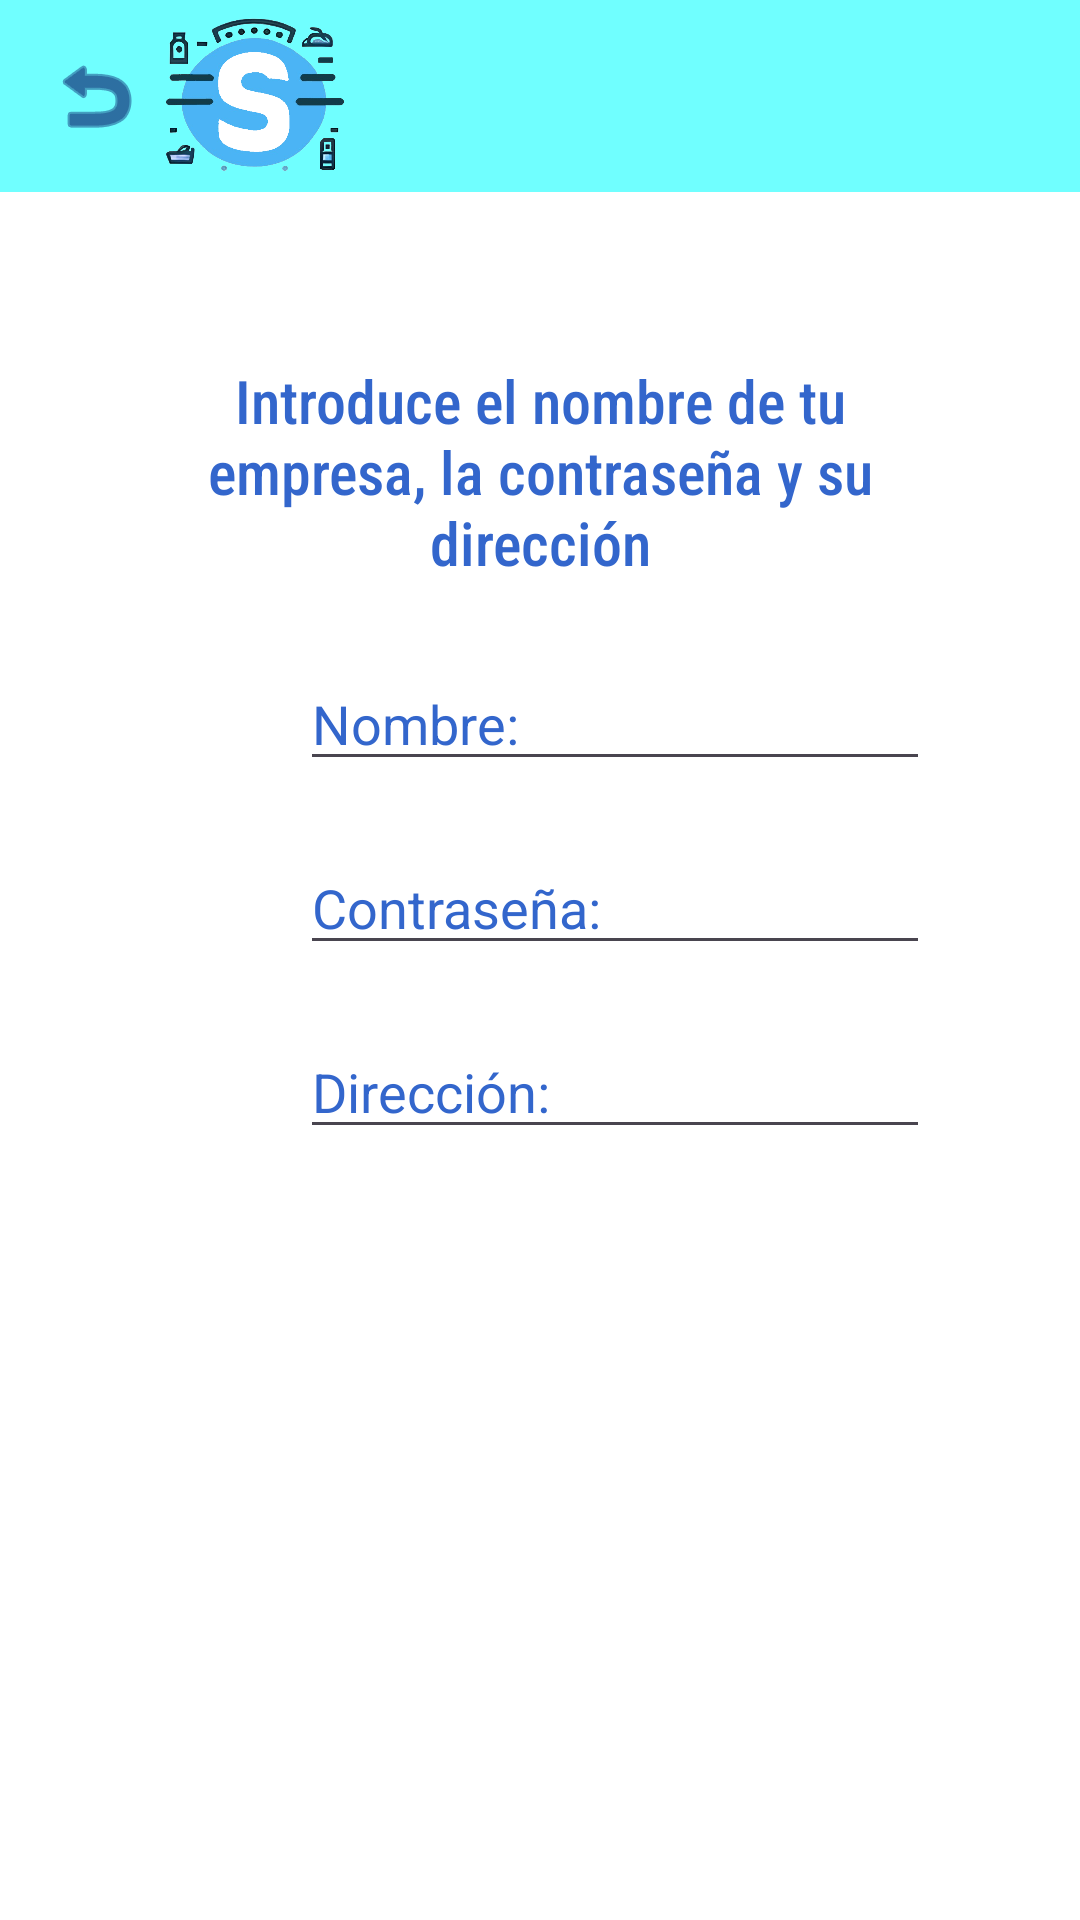

Here is an Android app screen rendered from its layout file. Give the layout XML and the strings, colors and styles it references.
<!-- AndroidManifest.xml: application theme Theme.Stocker2 -->
<!-- res/layout/layout_inicio_sesion.xml -->
<?xml version="1.0" encoding="utf-8"?>
<androidx.constraintlayout.widget.ConstraintLayout xmlns:android="http://schemas.android.com/apk/res/android"
    xmlns:app="http://schemas.android.com/apk/res-auto"
    xmlns:tools="http://schemas.android.com/tools"
    android:layout_width="match_parent"
    android:layout_height="match_parent"
    android:background="#FFFFFF"
    android:backgroundTint="#FFFFFF">

    <include
        android:id="@+id/appbar"
        layout="@layout/toolbar"
        app:layout_constraintEnd_toEndOf="parent"
        app:layout_constraintStart_toStartOf="parent"
        app:layout_constraintTop_toTopOf="parent" />


    <Button
        android:id="@+id/BTNABREINIUSU"
        style="@style/ButtonStyle"
        android:layout_width="184dp"
        android:layout_height="92dp"
        android:layout_marginStart="125dp"
        android:layout_marginTop="25dp"
        android:layout_marginEnd="126dp"
        android:backgroundTint="@color/blue"
        android:onClick="abrirRegistrar"
        android:text="@string/volver_al_inicio_de_sesion_del_usuario"
        app:layout_constraintEnd_toEndOf="parent"
        app:layout_constraintHorizontal_bias="0.454"
        app:layout_constraintStart_toStartOf="parent"
        app:layout_constraintTop_toBottomOf="@+id/BTNABREREG" />

    <EditText
        android:id="@+id/etISC"
        android:layout_width="wrap_content"
        android:layout_height="wrap_content"
        android:layout_marginStart="100dp"
        android:layout_marginTop="20dp"
        android:layout_marginEnd="101dp"
        android:ems="10"
        android:hint="@string/txtCont"
        android:inputType="textPassword"
        android:textColor="@color/blue"
        android:textColorHint="@color/blue"
        app:layout_constraintEnd_toEndOf="parent"
        app:layout_constraintHorizontal_bias="0.0"
        app:layout_constraintStart_toStartOf="parent"
        app:layout_constraintTop_toBottomOf="@+id/ETISN" />

    <TextView
        android:id="@+id/txtintrNomb"
        android:layout_width="263dp"
        android:layout_height="79dp"
        android:layout_marginTop="120dp"
        android:fontFamily="sans-serif-condensed-medium"
        android:text="@string/intNombEmp"
        android:textAlignment="center"
        android:textColor="@color/blue"
        android:textSize="20sp"
        app:layout_constraintEnd_toEndOf="parent"
        app:layout_constraintStart_toStartOf="parent"
        app:layout_constraintTop_toTopOf="parent" />

    <EditText
        android:id="@+id/ETISN"
        android:layout_width="wrap_content"
        android:layout_height="wrap_content"
        android:layout_marginStart="100dp"
        android:layout_marginTop="20dp"
        android:layout_marginEnd="101dp"
        android:ems="10"
        android:hint="@string/txtNomb"
        android:inputType="text"
        android:textColor="@color/blue"
        android:textColorHint="@color/blue"
        app:layout_constraintEnd_toEndOf="parent"
        app:layout_constraintHorizontal_bias="0.0"
        app:layout_constraintStart_toStartOf="parent"
        app:layout_constraintTop_toBottomOf="@+id/txtintrNomb" />

    <EditText
        android:id="@+id/etOpcDir"
        android:layout_width="wrap_content"
        android:layout_height="wrap_content"
        android:layout_marginStart="100dp"
        android:layout_marginTop="20dp"
        android:layout_marginEnd="101dp"
        android:ems="10"
        android:hint="@string/direcci_n"
        android:inputType="text"
        android:textColor="@color/blue"
        android:textColorHint="@color/blue"
        app:layout_constraintEnd_toEndOf="parent"
        app:layout_constraintHorizontal_bias="0.0"
        app:layout_constraintStart_toStartOf="parent"
        app:layout_constraintTop_toBottomOf="@+id/etISC" />

    <Button
        android:id="@+id/btnIniSec"
        style="@style/ButtonStyle"
        android:layout_width="106dp"
        android:layout_height="61dp"
        android:layout_marginTop="20dp"
        android:backgroundTint="@color/blue"
        android:text="@string/btIniSesi"
        app:layout_constraintEnd_toEndOf="parent"
        app:layout_constraintHorizontal_bias="0.498"
        app:layout_constraintStart_toStartOf="parent"
        app:layout_constraintTop_toBottomOf="@+id/etOpcDir" />

    <Button
        android:id="@+id/BTNABREREG"
        style="@style/ButtonStyle"
        android:layout_width="180dp"
        android:layout_height="79dp"
        android:layout_marginStart="125dp"
        android:layout_marginTop="20dp"
        android:layout_marginEnd="125dp"
        android:backgroundTint="@color/blue"
        android:onClick="abrirRegistrar"
        android:text="@string/btnRegEmp"
        app:layout_constraintEnd_toEndOf="parent"
        app:layout_constraintStart_toStartOf="parent"
        app:layout_constraintTop_toBottomOf="@+id/btnIniSec" />


</androidx.constraintlayout.widget.ConstraintLayout>
<!-- res/layout/toolbar.xml (included above) -->
<?xml version="1.0" encoding="utf-8"?>
<RelativeLayout
    xmlns:android="http://schemas.android.com/apk/res/android"
    xmlns:app="http://schemas.android.com/apk/res-auto"
    xmlns:tools="http://schemas.android.com/tools"
    android:layout_width="match_parent"
    android:layout_height="wrap_content">

    

    
    <ImageView
        android:layout_width="match_parent"
        android:layout_height="match_parent"
        android:scaleType="centerCrop" />

    <androidx.appcompat.widget.Toolbar
        android:id="@+id/toolb"
        android:layout_width="match_parent"
        android:layout_height="wrap_content"
        android:minHeight="?attr/actionBarSize"
        android:theme="?attr/actionBarTheme"
        android:background="#70FFFF"
        app:layout_constraintEnd_toEndOf="parent"
        app:layout_constraintStart_toStartOf="parent"
        app:layout_constraintTop_toTopOf="parent">

        <ImageView
            android:id="@+id/btn_atras"
            android:layout_width="wrap_content"
            android:layout_height="wrap_content"
            android:backgroundTint="#000F63"
            android:foregroundTint="#000F63"
            app:srcCompat="@android:drawable/ic_menu_revert"
            app:tint="#000F63" />
        <ImageView
            android:id="@+id/STOCKER"
            android:layout_width="69dp"
            android:layout_height="63dp"
            app:layout_constraintBottom_toBottomOf="@+id/appbar"
            app:layout_constraintEnd_toEndOf="parent"
            app:layout_constraintHorizontal_bias="0.497"
            app:layout_constraintStart_toStartOf="parent"
            app:layout_constraintTop_toTopOf="parent"
            app:layout_constraintVertical_bias="0.139"
            app:srcCompat="@drawable/st" />


    </androidx.appcompat.widget.Toolbar>
</RelativeLayout>
<!-- resources referenced by this layout -->
<resources>
  <color name="blue">#FF3366CC</color>
  <!-- drawable st: png bitmap (drawable, 126707 bytes) -->
  <string name="btIniSesi">Iniciar Sesión</string>
  <string name="btnRegEmp">Registrarse</string>
  <string name="direcci_n">Dirección:</string>
  <string name="intNombEmp">Introduce el nombre de tu empresa, la contraseña y su dirección</string>
  <string name="txtCont">Contraseña:</string>
  <string name="txtNomb">Nombre:</string>
  <string name="volver_al_inicio_de_sesion_del_usuario">Volver Al Inicio de Sesion del Usuario</string>
  <style name="ButtonStyle" parent="Widget.MaterialComponents.Button">
          <item name="android:layout_width">wrap_content</item>
          <item name="android:layout_height">wrap_content</item>
          <item name="android:textColor">#FFFFFF</item>
          <item name="android:backgroundTint">@color/blue</item>
          <item name="android:fontFamily">sans-serif</item>
      </style>
  <style name="Theme.Stocker2" parent="Base.Theme.Stocker2" />
  <style name="Base.Theme.Stocker2" parent="Theme.Material3.DayNight.NoActionBar">
  
      </style>
</resources>
